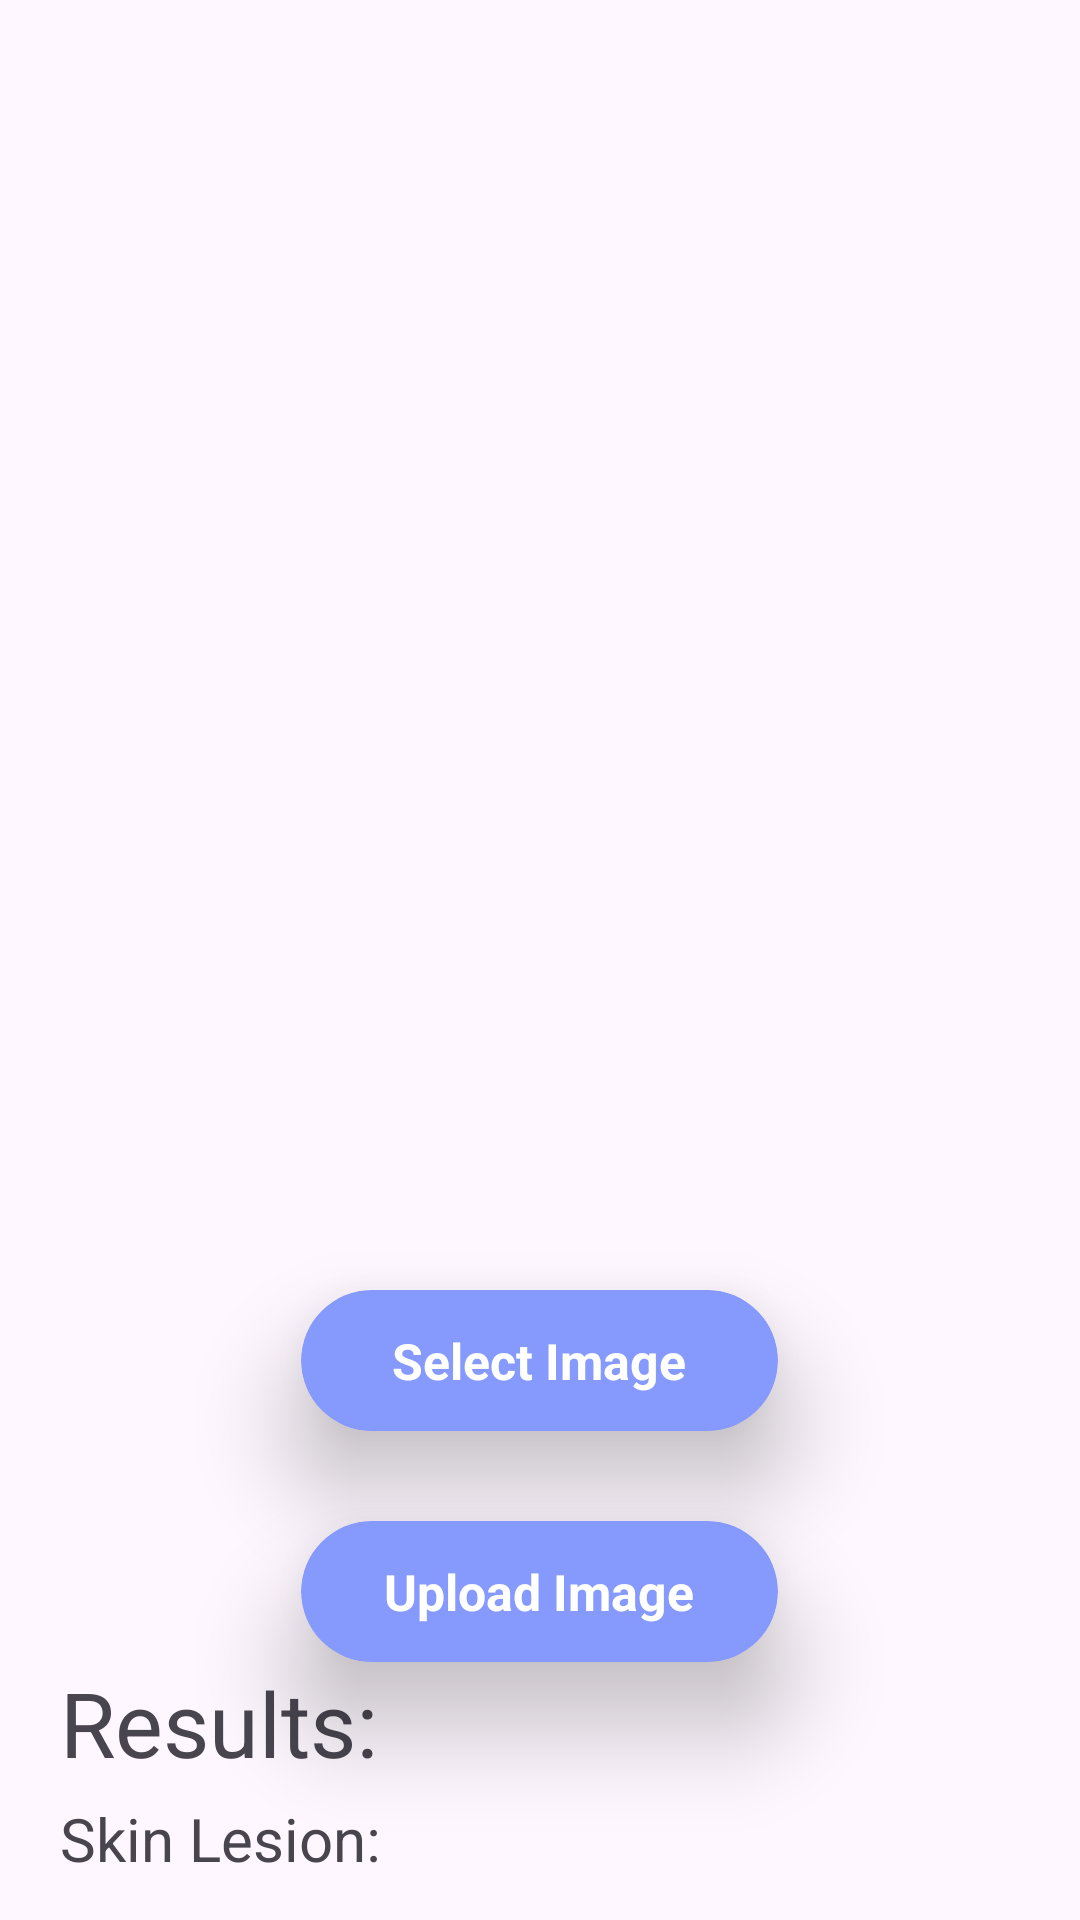

Layout XML and referenced resources for this Android screen:
<!-- AndroidManifest.xml: application theme Theme.DeepChemoCare -->
<!-- res/layout/activity_model.xml -->
<?xml version="1.0" encoding="utf-8"?>
<RelativeLayout xmlns:android="http://schemas.android.com/apk/res/android"
    xmlns:app="http://schemas.android.com/apk/res-auto"
    xmlns:tools="http://schemas.android.com/tools"
    android:id="@+id/main"
    android:layout_width="match_parent"
    android:layout_height="match_parent"
    tools:context=".ModelActivity">

    <ImageView
        android:layout_width="300dp"
        android:layout_height="300dp"
        android:layout_centerHorizontal="true"
        android:layout_alignParentTop="true"
        android:layout_marginTop="100dp"
        android:id="@+id/upload_imageview"
        />






    <androidx.cardview.widget.CardView
        android:layout_width="159dp"
        android:layout_height="46.92dp"
        android:id="@+id/select_image_button"
        app:cardBackgroundColor="#8699FD"
        app:cardCornerRadius="24dp"
        android:layout_below="@+id/upload_imageview"
        android:layout_marginTop="30dp"

        android:layout_centerHorizontal="true"
        app:cardElevation="20dp">

        <RelativeLayout
            android:layout_width="match_parent"
            android:layout_height="match_parent"
            >

            <TextView
                android:layout_width="wrap_content"
                android:layout_height="wrap_content"
                android:text="Select Image"
                android:textSize="16.8sp"
                android:textStyle="bold"
                android:textColor="#FFFFFF"
                android:layout_centerInParent="true"/>
        </RelativeLayout>
    </androidx.cardview.widget.CardView>

    <androidx.cardview.widget.CardView
        android:layout_width="159dp"
        android:layout_height="46.92dp"
        android:id="@+id/upload_image_button"
        app:cardBackgroundColor="#8699FD"
        app:cardCornerRadius="24dp"
        android:layout_below="@+id/select_image_button"
        android:layout_marginTop="30dp"

        android:layout_centerHorizontal="true"
        app:cardElevation="20dp">

        <RelativeLayout
            android:layout_width="match_parent"
            android:layout_height="match_parent"
            >

            <TextView
                android:layout_width="wrap_content"
                android:layout_height="wrap_content"
                android:text="Upload Image"
                android:textSize="16.8sp"
                android:textStyle="bold"
                android:textColor="#FFFFFF"
                android:layout_centerInParent="true"/>
        </RelativeLayout>
    </androidx.cardview.widget.CardView>

    <TextView
        android:layout_width="wrap_content"
        android:layout_height="wrap_content"
        android:text="Results:"
        android:textSize="30sp"
        android:id="@+id/a"
        android:layout_below="@+id/upload_image_button"
        android:layout_marginLeft="20dp"/>
    <TextView
        android:layout_width="wrap_content"
        android:layout_height="wrap_content"
        android:text="Skin Lesion: "
        android:textSize="20sp"
        android:layout_marginTop="5dp"
        android:id="@+id/b"
        android:layout_below="@+id/a"
        android:layout_marginLeft="20dp"/>






</RelativeLayout>
<!-- resources referenced by this layout -->
<resources>
  <style name="Theme.DeepChemoCare" parent="Base.Theme.DeepChemoCare" />
  <style name="Base.Theme.DeepChemoCare" parent="Theme.Material3.Light.NoActionBar">
          
          
      </style>
</resources>
